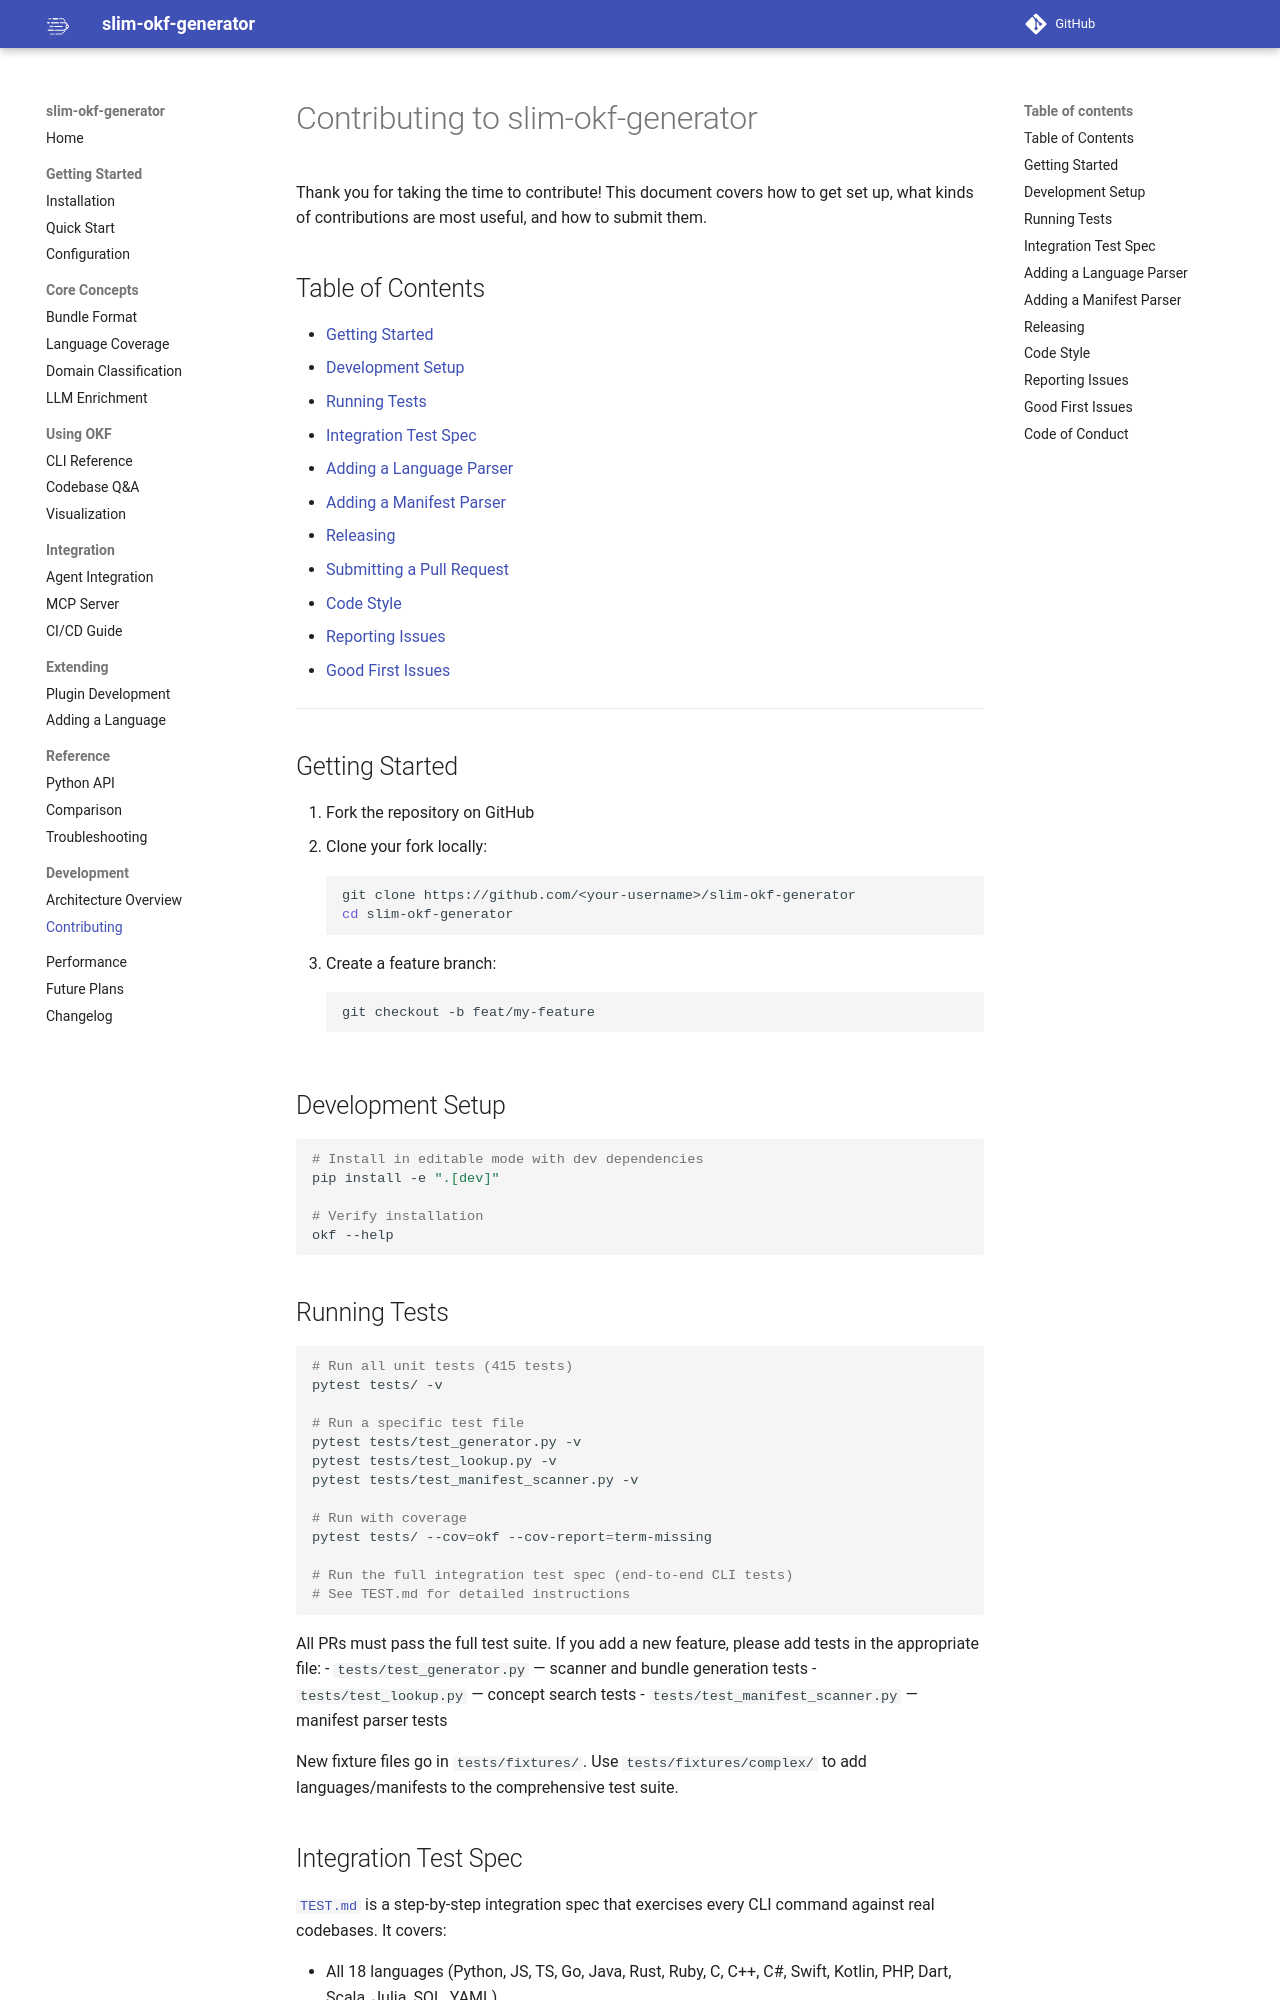

repository: wutianchen/proxy-brain · page: development/contributing/index.html · generator: mkdocs

# Contributing to slim-okf-generator

Thank you for taking the time to contribute! This document covers how to get set up,
what kinds of contributions are most useful, and how to submit them.

## Table of Contents

- [Getting Started](#getting-started)
- [Development Setup](#development-setup)
- [Running Tests](#running-tests)
- [Integration Test Spec](#integration-test-spec)
- [Adding a Language Parser](#adding-a-language-parser)
- [Adding a Manifest Parser](#adding-a-manifest-parser)
- [Releasing](#releasing)
- [Submitting a Pull Request](#submitting-a-pull-request)
- [Code Style](#code-style)
- [Reporting Issues](#reporting-issues)
- [Good First Issues](#good-first-issues)

---

## Getting Started

1. Fork the repository on GitHub
2. Clone your fork locally:
   ```bash
   git clone https://github.com/<your-username>/slim-okf-generator
   cd slim-okf-generator
   ```
3. Create a feature branch:
   ```bash
   git checkout -b feat/my-feature
   ```

## Development Setup

```bash
# Install in editable mode with dev dependencies
pip install -e ".[dev]"

# Verify installation
okf --help
```

## Running Tests

```bash
# Run all unit tests (415 tests)
pytest tests/ -v

# Run a specific test file
pytest tests/test_generator.py -v
pytest tests/test_lookup.py -v
pytest tests/test_manifest_scanner.py -v

# Run with coverage
pytest tests/ --cov=okf --cov-report=term-missing

# Run the full integration test spec (end-to-end CLI tests)
# See TEST.md for detailed instructions
```

All PRs must pass the full test suite. If you add a new feature, please add tests in the appropriate file:
- `tests/test_generator.py` — scanner and bundle generation tests
- `tests/test_lookup.py` — concept search tests
- `tests/test_manifest_scanner.py` — manifest parser tests

New fixture files go in `tests/fixtures/`. Use `tests/fixtures/complex/` to add languages/manifests to the comprehensive test suite.
